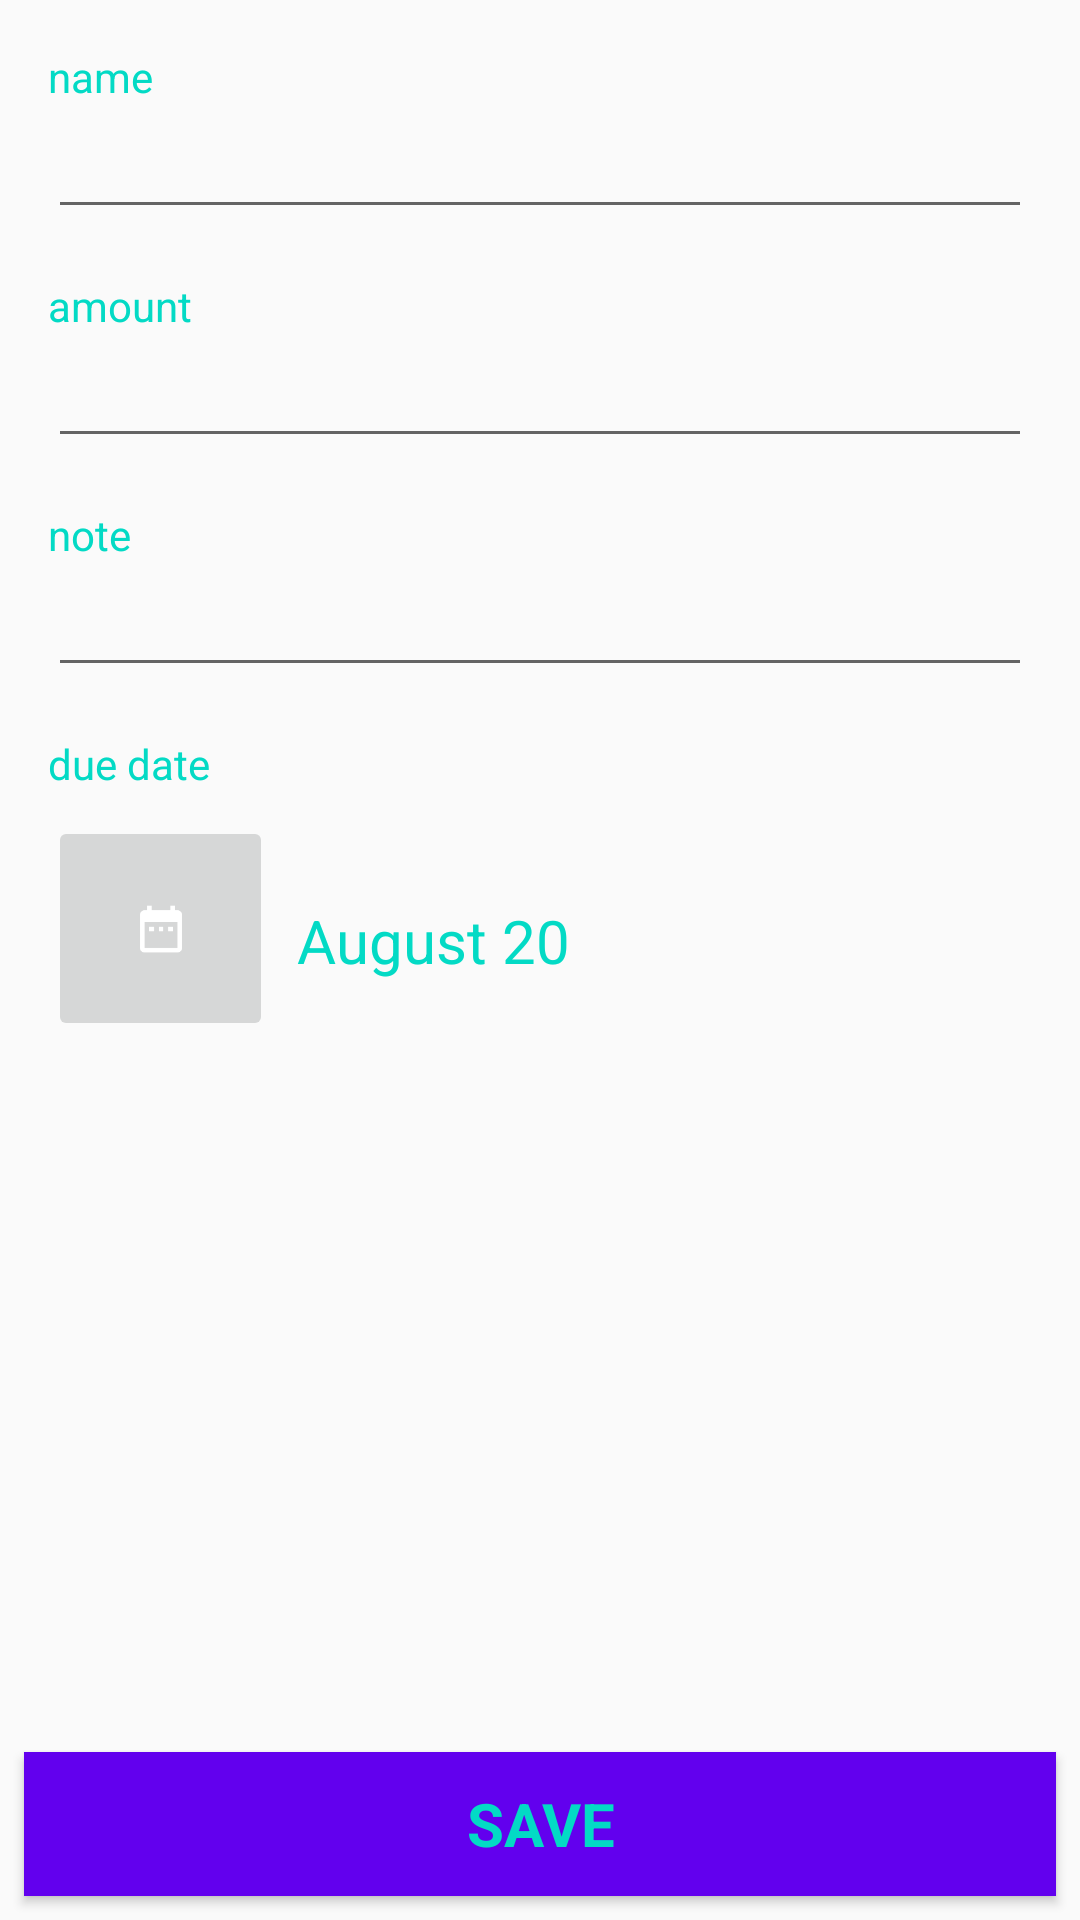

Layout XML and referenced resources for this Android screen:
<!-- AndroidManifest.xml: application theme AppTheme -->
<!-- res/layout/activity_edit_bill.xml -->
<?xml version="1.0" encoding="utf-8"?>
<RelativeLayout
        xmlns:android="http://schemas.android.com/apk/res/android"
        android:layout_width="match_parent"
        android:layout_height="match_parent">

    <TextView
            android:id="@+id/name_tv"
            android:textColor="@color/colorAccent"
            android:labelFor="@+id/name_et"
            android:layout_marginStart="16dp"
            android:layout_marginTop="16dp"
            android:text="@string/name_label"
            android:layout_width="wrap_content"
            android:layout_height="wrap_content"/>

    <EditText
            android:id="@+id/name_et"
            android:inputType="textAutoComplete|textAutoCorrect"
            android:layout_below="@+id/name_tv"
            android:layout_marginStart="16dp"
            android:layout_marginEnd="16dp"
            android:layout_width="match_parent"
            android:layout_height="wrap_content"/>

    <TextView
            android:id="@+id/amount_tv"
            android:textColor="@color/colorAccent"
            android:labelFor="@id/amount_et"
            android:layout_below="@+id/name_et"
            android:layout_marginStart="16dp"
            android:layout_marginTop="16dp"
            android:text="@string/amount_label"
            android:layout_width="wrap_content"
            android:layout_height="wrap_content"/>

    <EditText
            android:id="@+id/amount_et"
            android:inputType="numberDecimal"
            android:layout_below="@+id/amount_tv"
            android:layout_marginStart="16dp"
            android:layout_marginEnd="16dp"
            android:layout_width="match_parent"
            android:layout_height="wrap_content"/>

    <TextView
            android:id="@+id/note_tv"
            android:textColor="@color/colorAccent"
            android:labelFor="@+id/note_et"
            android:layout_below="@+id/amount_et"
            android:layout_marginStart="16dp"
            android:layout_marginTop="16dp"
            android:text="@string/note_label"
            android:layout_width="wrap_content"
            android:layout_height="wrap_content"/>

    <EditText
            android:id="@+id/note_et"
            android:inputType="textAutoComplete|textAutoCorrect"
            android:lines="5"
            android:layout_below="@+id/note_tv"
            android:layout_marginStart="16dp"
            android:layout_marginEnd="16dp"
            android:layout_width="match_parent"
            android:layout_height="wrap_content"/>

    <TextView
            android:id="@+id/due_date_tv"
            android:textColor="@color/colorAccent"
            android:layout_below="@+id/note_et"
            android:layout_marginStart="16dp"
            android:layout_marginTop="16dp"
            android:text="@string/due_date_label"
            android:layout_width="wrap_content"
            android:layout_height="wrap_content"/>

    <ImageButton
            android:id="@+id/due_date_button"
            android:contentDescription="@string/due_date_label"
            android:layout_below="@+id/due_date_tv"
            android:layout_marginStart="16dp"
            android:layout_marginTop="8dp"
            android:src="@drawable/ic_due_date"
            android:layout_width="75dp"
            android:layout_height="75dp"/>

    <TextView
            android:id="@+id/due_date_value"
            android:layout_below="@+id/due_date_tv"
            android:layout_toEndOf="@+id/due_date_button"
            android:layout_marginTop="36dp"
            android:layout_marginStart="8dp"
            android:textColor="@color/colorAccent"
            android:textSize="20sp"
            android:text="@string/example_due_date"
            android:layout_width="wrap_content"
            android:layout_height="wrap_content"/>

    <Button
            android:id="@+id/save_button"
            android:text="@string/save"
            android:layout_alignParentBottom="true"
            android:layout_marginStart="8dp"
            android:layout_marginEnd="8dp"
            android:layout_marginBottom="8dp"
            style="@style/Widget.AppCompat.ButtonBar"
            android:textSize="20sp"
            android:textStyle="bold"
            android:textColor="@color/colorAccent"
            android:background="@color/colorPrimary"
            android:layout_width="match_parent"
            android:layout_height="wrap_content"/>

</RelativeLayout>
<!-- resources referenced by this layout -->
<resources>
  <!-- drawable ic_due_date: png bitmap (drawable-hdpi, 539 bytes) -->
  <string name="amount_label">amount</string>
  <string name="due_date_label">due date</string>
  <string name="example_due_date">August 20</string>
  <string name="name_label">name</string>
  <string name="note_label">note</string>
  <string name="save">SAVE</string>
  <style name="AppTheme" parent="Theme.AppCompat.Light.DarkActionBar">
          
          <item name="colorPrimary">@color/colorPrimary</item>
          <item name="colorPrimaryDark">@color/colorPrimaryDark</item>
          <item name="colorAccent">@color/colorAccent</item>
      </style>
  <!-- not gathered from this repository: default colours our renderer supplied (Android Studio template values) -->
  <color name="colorPrimary">#FF6200EE</color>
  <color name="colorPrimaryDark">#FF3700B3</color>
  <color name="colorAccent">#FF03DAC5</color>
</resources>
